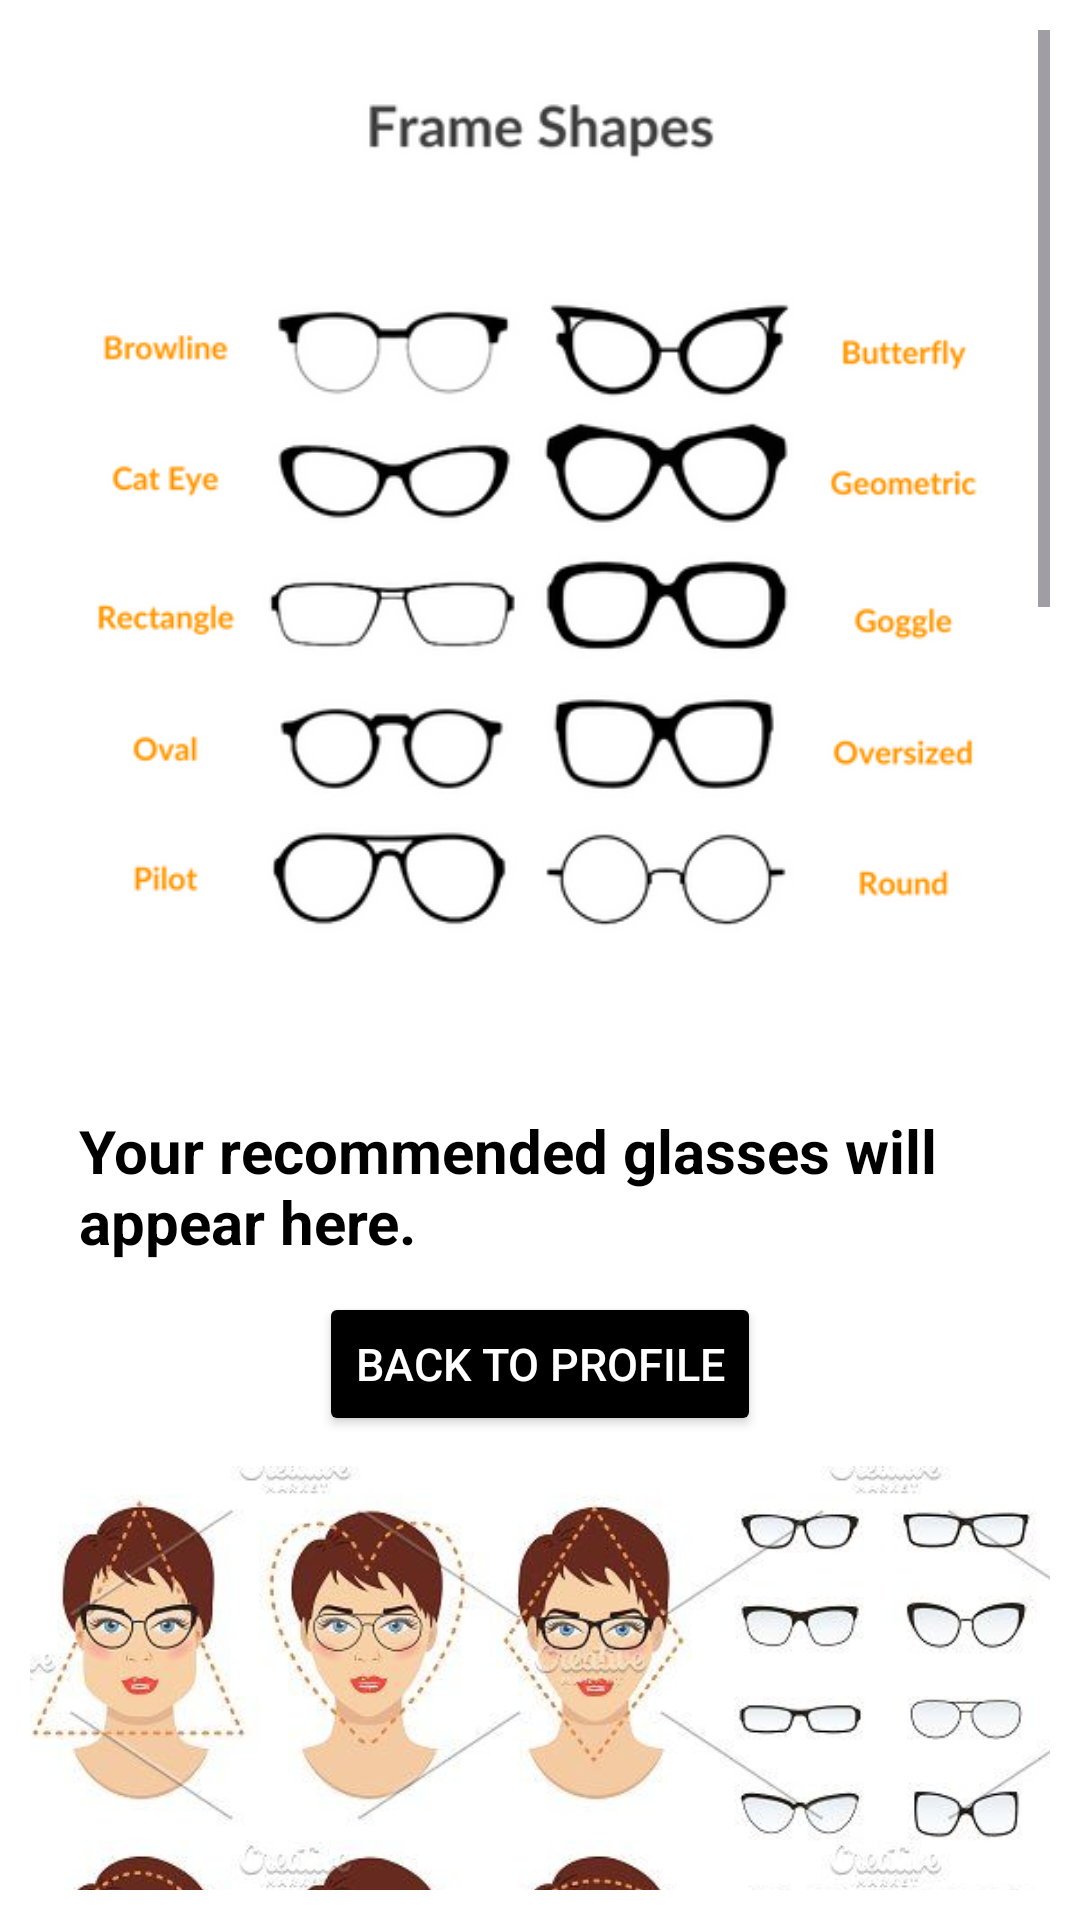

This screen was rendered from an Android layout file. Write that file and the resources it references.
<!-- AndroidManifest.xml: application theme Theme.FirstActivity -->
<!-- res/layout/activity_glasses_recommendation.xml -->
<?xml version="1.0" encoding="utf-8"?>
<ScrollView xmlns:android="http://schemas.android.com/apk/res/android"
    android:layout_width="match_parent"
    android:layout_height="match_parent"
    xmlns:app="http://schemas.android.com/apk/res-auto"
    android:padding="10dp"
    android:background="@color/white">

    <LinearLayout
        android:layout_width="match_parent"
        android:layout_height="wrap_content"
        android:orientation="vertical">

        <ImageView
            android:id="@+id/image_cover"
            android:layout_width="match_parent"
            android:layout_height="350dp"
            app:srcCompat="@drawable/shapespng"
            android:layout_gravity="center"/>

        <TextView
            android:id="@+id/tv_result"
            android:layout_width="wrap_content"
            android:layout_height="wrap_content"
            android:layout_marginStart="11dp"
            android:text="Your recommended glasses will appear here."
            android:textColor="@color/black"
            android:textSize="20sp"
            android:textStyle="bold"
            android:layout_marginTop="10dp"
            android:layout_marginBottom="10dp"
            android:layout_gravity="center"/>



        <Button
            android:id="@+id/btn_back_to_profile"
            android:layout_width="wrap_content"
            android:layout_height="wrap_content"
            android:layout_gravity="center"
            android:backgroundTint="@color/black"
            android:text="Back to Profile"
            android:textSize="15dp"
            android:textColor="@color/white" />

        <ImageView
            android:id="@+id/image_women"
            android:layout_width="390dp"
            android:layout_height="240dp"
            android:layout_marginTop="10dp"
            app:srcCompat="@drawable/women"
            android:layout_gravity="center"/>

        <ImageView
            android:id="@+id/image_most"
            android:layout_width="match_parent"
            android:layout_height="240dp"
            android:layout_marginTop="10dp"
            app:srcCompat="@drawable/most"
            android:layout_gravity="center"/>

        <ImageView
            android:id="@+id/image_facees"
            android:layout_width="390dp"
            android:layout_height="240dp"
            android:layout_marginTop="10dp"
            app:srcCompat="@drawable/facees"
            android:layout_gravity="center"/>

        
        <TextView
            android:id="@+id/tv_face_shapes"
            android:layout_width="wrap_content"
            android:layout_height="wrap_content"
            android:text="Face Shapes and Recommended Eyeglass Types"
            android:textSize="20sp"
            android:textStyle="bold"
            android:textColor="@color/green_primary_dark"
            android:layout_marginTop="20dp"
            android:layout_gravity="center"/>

        <TextView
            android:id="@+id/tv_face_shapes_description"
            android:layout_width="wrap_content"
            android:layout_height="wrap_content"
            android:text="There are various face shapes, and different eyeglass types complement each shape. Here are some of the common face shapes and the recommended eyeglass types:"
            android:textSize="16sp"
            android:textColor="@color/black"
            android:layout_marginTop="10dp"
            android:layout_marginBottom="10dp"
            android:layout_gravity="center"/>

        <TextView
            android:id="@+id/tv_oval_shape"
            android:layout_width="wrap_content"
            android:layout_height="wrap_content"
            android:text="• Oval Face Shape: Oval faces are balanced and versatile. Almost any frame shape works well, but rectangular or square frames provide a nice contrast."
            android:textSize="15sp"
            android:textColor="@color/black"
            android:layout_marginBottom="10dp"
            android:layout_gravity="center"/>

        <TextView
            android:id="@+id/tv_round_shape"
            android:layout_width="wrap_content"
            android:layout_height="wrap_content"
            android:text="• Round Face Shape: Round faces can look great with angular or square frames to add definition and contrast."
            android:textSize="15sp"
            android:textColor="@color/black"
            android:layout_marginBottom="10dp"
            android:layout_gravity="center"/>

        <TextView
            android:id="@+id/tv_square_shape"
            android:layout_width="wrap_content"
            android:layout_height="wrap_content"
            android:text="• Square Face Shape: Oval or round frames help soften the strong angles of a square face. These frames help create balance."
            android:textSize="15sp"
            android:textColor="@color/black"
            android:layout_marginBottom="10dp"
            android:layout_gravity="center"/>

        <TextView
            android:id="@+id/tv_heart_shape"
            android:layout_width="wrap_content"
            android:layout_height="wrap_content"
            android:text="• Heart-Shaped Face: Try frames that are wider at the bottom, such as cat-eye or rounded frames, to balance the narrow chin."
            android:textSize="15sp"
            android:textColor="@color/black"
            android:layout_marginBottom="10dp"
            android:layout_gravity="center"/>

        <TextView
            android:id="@+id/tv_diamond_shape"
            android:layout_width="wrap_content"
            android:layout_height="wrap_content"
            android:text="• Diamond Face Shape: Oval and rimless frames work well with diamond-shaped faces, balancing the angles and highlighting the cheekbones."
            android:textSize="15sp"
            android:textColor="@color/black"
            android:layout_marginBottom="10dp"
            android:layout_gravity="center"/>


        <TextView
            android:id="@+id/tv_eyeglass_types"
            android:layout_width="wrap_content"
            android:layout_height="wrap_content"
            android:text="Eyeglass Types"
            android:textSize="20sp"
            android:textStyle="bold"
            android:textColor="@color/green_primary_dark"
            android:layout_marginTop="20dp"
            android:layout_gravity="center"/>

        <TextView
            android:id="@+id/tv_eyeglass_types_description"
            android:layout_width="wrap_content"
            android:layout_height="wrap_content"
            android:text="Here are some popular types of eyeglasses to consider for your face shape:"
            android:textSize="16sp"
            android:textColor="@color/black"
            android:layout_marginTop="10dp"
            android:layout_marginBottom="10dp"
            android:layout_gravity="center"/>

        <TextView
            android:id="@+id/tv_round_eyeglasses"
            android:layout_width="wrap_content"
            android:layout_height="wrap_content"
            android:text="• Round Eyeglasses: A classic design that works well with square and angular face shapes."
            android:textSize="15sp"
            android:textColor="@color/black"
            android:layout_marginBottom="10dp"
            android:layout_gravity="center"/>

        <TextView
            android:id="@+id/tv_cat_eye_eyeglasses"
            android:layout_width="wrap_content"
            android:layout_height="wrap_content"
            android:text="• Cat-Eye Eyeglasses: Popular for heart-shaped faces, offering a retro vibe and bringing attention to the eyes."
            android:textSize="15sp"
            android:textColor="@color/black"
            android:layout_marginBottom="10dp"
            android:layout_gravity="center"/>

        <TextView
            android:id="@+id/tv_rectangular_eyeglasses"
            android:layout_width="wrap_content"
            android:layout_height="wrap_content"
            android:text="• Rectangular Eyeglasses: Works well with round faces to add structure and balance."
            android:textSize="15sp"
            android:textColor="@color/black"
            android:layout_marginBottom="10dp"
            android:layout_gravity="center"/>

        <TextView
            android:id="@+id/tv_aviator_eyeglasses"
            android:layout_width="wrap_content"
            android:layout_height="wrap_content"
            android:text="• Aviator Eyeglasses: Best for oval face shapes, offering a trendy and stylish look."
            android:textSize="15sp"
            android:textColor="@color/black"
            android:layout_marginBottom="10dp"
            android:layout_gravity="center"/>

    </LinearLayout>
</ScrollView>
<!-- resources referenced by this layout -->
<resources>
  <color name="black">#FF000000</color>
  <color name="green_primary_dark">#1B5E20</color>
  <color name="white">#FFFFFFFF</color>
  <!-- drawable facees: png bitmap (drawable, 288164 bytes) -->
  <!-- drawable most: jpg bitmap (drawable, 43253 bytes) -->
  <!-- drawable shapespng: png bitmap (drawable, 63244 bytes) -->
  <!-- drawable women: jpg bitmap (drawable, 45431 bytes) -->
  <style name="Theme.FirstActivity" parent="Base.Theme.FirstActivity" />
  <style name="Base.Theme.FirstActivity" parent="Theme.Material3.DayNight.NoActionBar">
          
          
      </style>
</resources>
